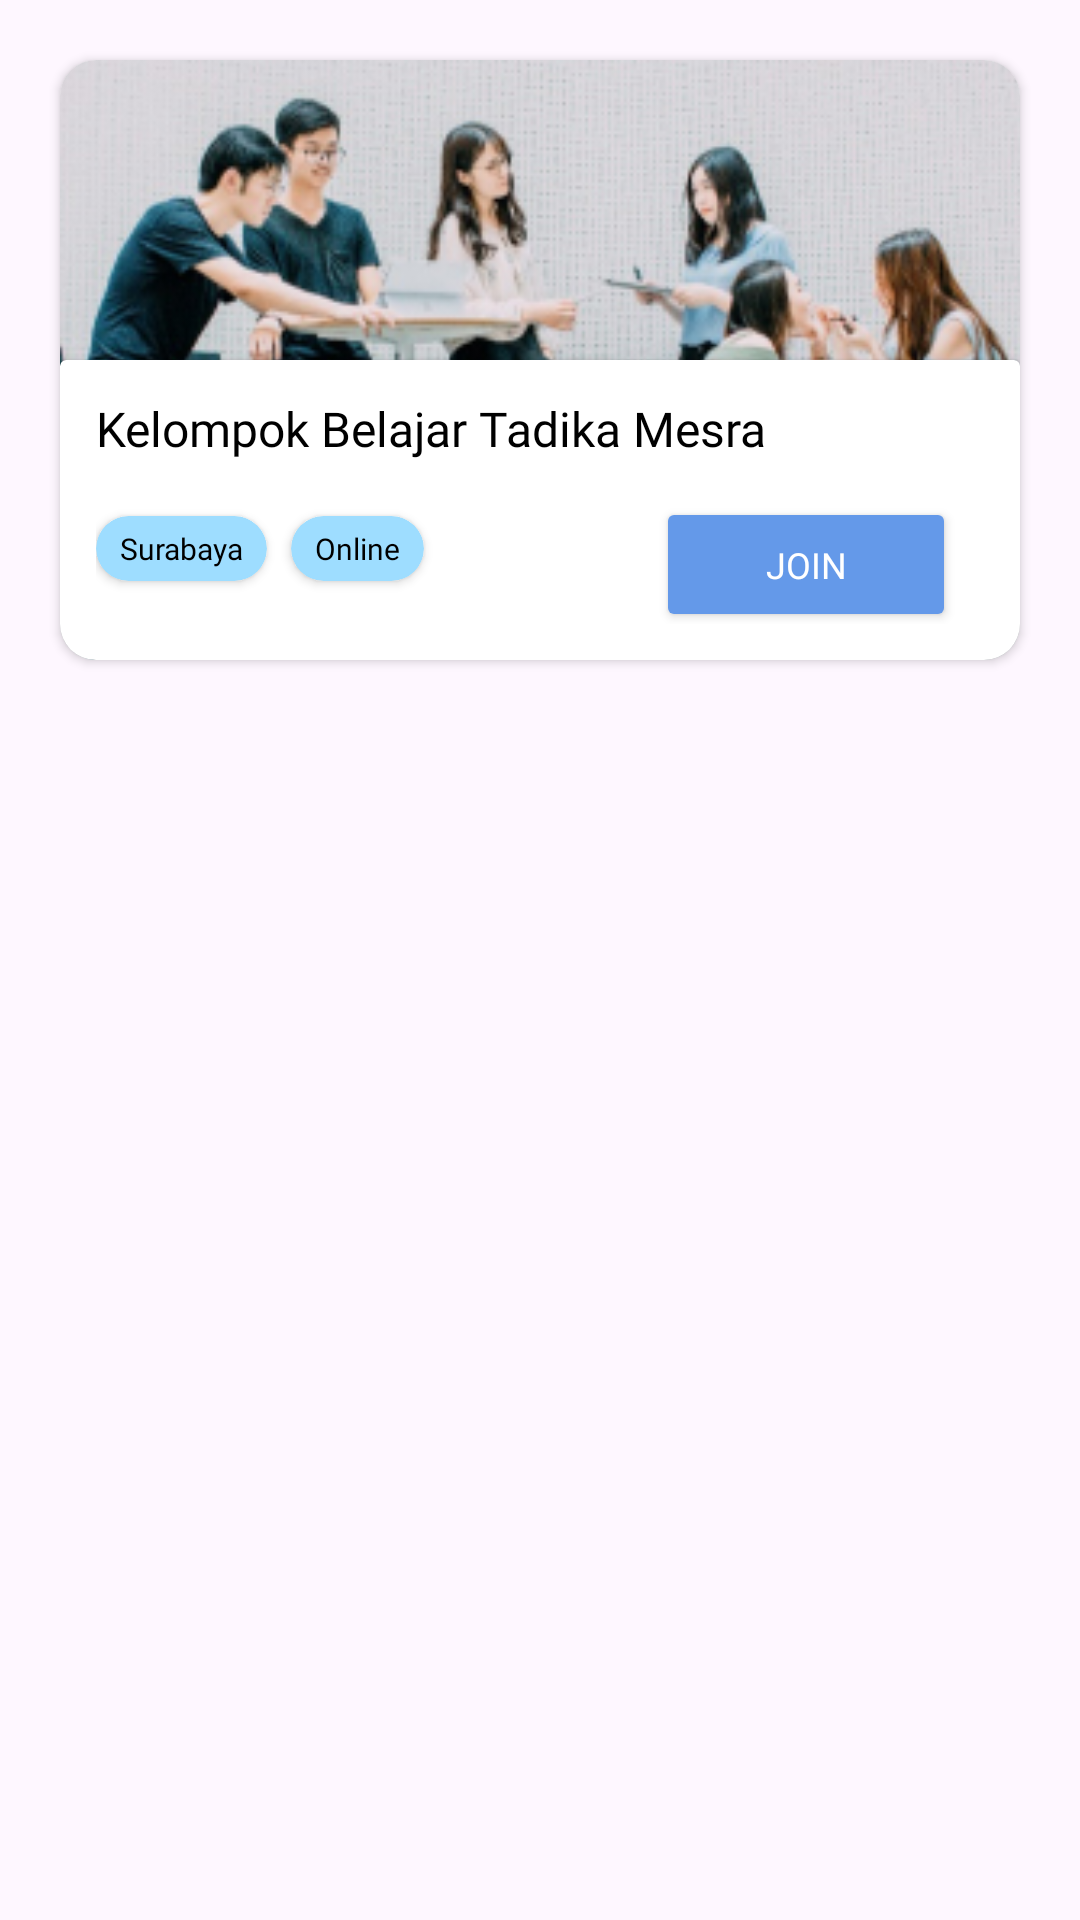

Reconstruct the res/layout file that produces this screen, plus the resources it refers to.
<!-- AndroidManifest.xml: application theme Theme.EduPath -->
<!-- res/layout/rv_community.xml -->
<?xml version="1.0" encoding="utf-8"?>
<androidx.constraintlayout.widget.ConstraintLayout xmlns:android="http://schemas.android.com/apk/res/android"
    android:layout_width="match_parent"
    android:layout_height="wrap_content"
    xmlns:app="http://schemas.android.com/apk/res-auto">

    <androidx.cardview.widget.CardView
        android:layout_width="match_parent"
        android:layout_height="200dp"
        app:cardCornerRadius="12dp"
        android:layout_marginTop="20dp"
        android:layout_marginStart="20dp"
        android:layout_marginEnd="20dp"
        app:layout_constraintTop_toTopOf="parent"
        app:layout_constraintLeft_toLeftOf="parent"
        app:layout_constraintRight_toRightOf="parent">

        <ImageView
            android:id="@+id/iv_communityPicture"
            android:layout_width="match_parent"
            android:layout_height="match_parent"
            android:scaleType="centerCrop"
            android:src="@drawable/community_banner" />

        <androidx.cardview.widget.CardView
            android:layout_width="match_parent"
            android:layout_height="100dp"
            app:cardBackgroundColor="@color/white"
            app:layout_constraintBottom_toBottomOf="@id/iv_communityPicture"
            android:layout_gravity="bottom">

            <androidx.constraintlayout.widget.ConstraintLayout
                android:layout_width="match_parent"
                android:layout_height="match_parent"
                android:padding="12dp">

                <TextView
                    android:id="@+id/tv_titleBelajar"
                    android:layout_width="wrap_content"
                    android:layout_height="wrap_content"
                    android:text="@string/tvTitleKelompok"
                    android:textColor="@color/black"
                    android:fontFamily="@font/open_sans_bold"
                    android:textSize="16sp"
                    app:layout_constraintLeft_toLeftOf="parent"
                    app:layout_constraintTop_toTopOf="parent"/>

                <androidx.cardview.widget.CardView
                    android:id="@+id/locationCard"
                    android:layout_width="wrap_content"
                    android:layout_height="wrap_content"
                    app:cardBackgroundColor="@color/secondary"
                    android:layout_marginTop="4dp"
                    app:cardCornerRadius="12dp"
                    app:layout_constraintTop_toBottomOf="@id/tv_titleBelajar"
                    app:layout_constraintBottom_toBottomOf="parent"
                    app:layout_constraintLeft_toLeftOf="parent">

                    <TextView
                        android:id="@+id/tv_locationRv"
                        android:layout_width="wrap_content"
                        android:layout_height="wrap_content"
                        android:text="Surabaya"
                        android:layout_marginStart="8dp"
                        android:layout_marginEnd="8dp"
                        android:layout_marginTop="4dp"
                        android:layout_marginBottom="4dp"
                        android:textSize="10sp"
                        android:fontFamily="@font/open_sans_regular"
                        android:textColor="@color/black"/>

                </androidx.cardview.widget.CardView>

                <androidx.cardview.widget.CardView
                    android:id="@+id/typeCard"
                    android:layout_width="wrap_content"
                    android:layout_height="wrap_content"
                    app:cardBackgroundColor="@color/secondary"
                    android:layout_marginTop="4dp"
                    android:layout_marginLeft="8dp"
                    app:cardCornerRadius="12dp"
                    app:layout_constraintTop_toBottomOf="@id/tv_titleBelajar"
                    app:layout_constraintBottom_toBottomOf="parent"
                    app:layout_constraintLeft_toRightOf="@+id/locationCard">

                    <TextView
                        android:id="@+id/tv_typeRv"
                        android:layout_width="wrap_content"
                        android:layout_height="wrap_content"
                        android:text="Online"
                        android:layout_marginStart="8dp"
                        android:layout_marginEnd="8dp"
                        android:layout_marginTop="4dp"
                        android:layout_marginBottom="4dp"
                        android:textSize="10sp"
                        android:fontFamily="@font/open_sans_regular"
                        android:textColor="@color/black"/>

                </androidx.cardview.widget.CardView>

                <Button
                    android:id="@+id/btn_join"
                    android:layout_width="100dp"
                    android:layout_height="45dp"
                    android:backgroundTint="@color/primary"
                    android:fontFamily="@font/open_sans_regular"
                    android:text="Join"
                    android:textColor="@color/white"
                    android:textSize="12sp"
                    android:layout_marginTop="12dp"
                    app:layout_constraintBottom_toBottomOf="parent"
                    app:layout_constraintHorizontal_bias="0.894"
                    app:layout_constraintLeft_toRightOf="@+id/typeCard"
                    app:layout_constraintRight_toRightOf="parent"
                    app:layout_constraintTop_toBottomOf="@id/tv_titleBelajar"
                    app:layout_constraintVertical_bias="0.0" />

            </androidx.constraintlayout.widget.ConstraintLayout>

        </androidx.cardview.widget.CardView>

    </androidx.cardview.widget.CardView>


</androidx.constraintlayout.widget.ConstraintLayout>
<!-- resources referenced by this layout -->
<resources>
  <color name="black">#FF000000</color>
  <color name="primary">#6499E9</color>
  <color name="secondary">#9EDDFF</color>
  <color name="white">#FFFFFFFF</color>
  <!-- drawable community_banner: jpg bitmap (drawable, 99372 bytes) -->
  <string name="tvTitleKelompok">Kelompok Belajar Tadika Mesra</string>
  <style name="Theme.EduPath" parent="Base.Theme.EduPath" />
  <style name="Base.Theme.EduPath" parent="Theme.Material3.DayNight.NoActionBar">
          
           <item name="colorPrimary">@color/primary</item>
  
          <item name="android:statusBarColor" tools:targetApi="l">@color/primary</item>
      </style>
</resources>
